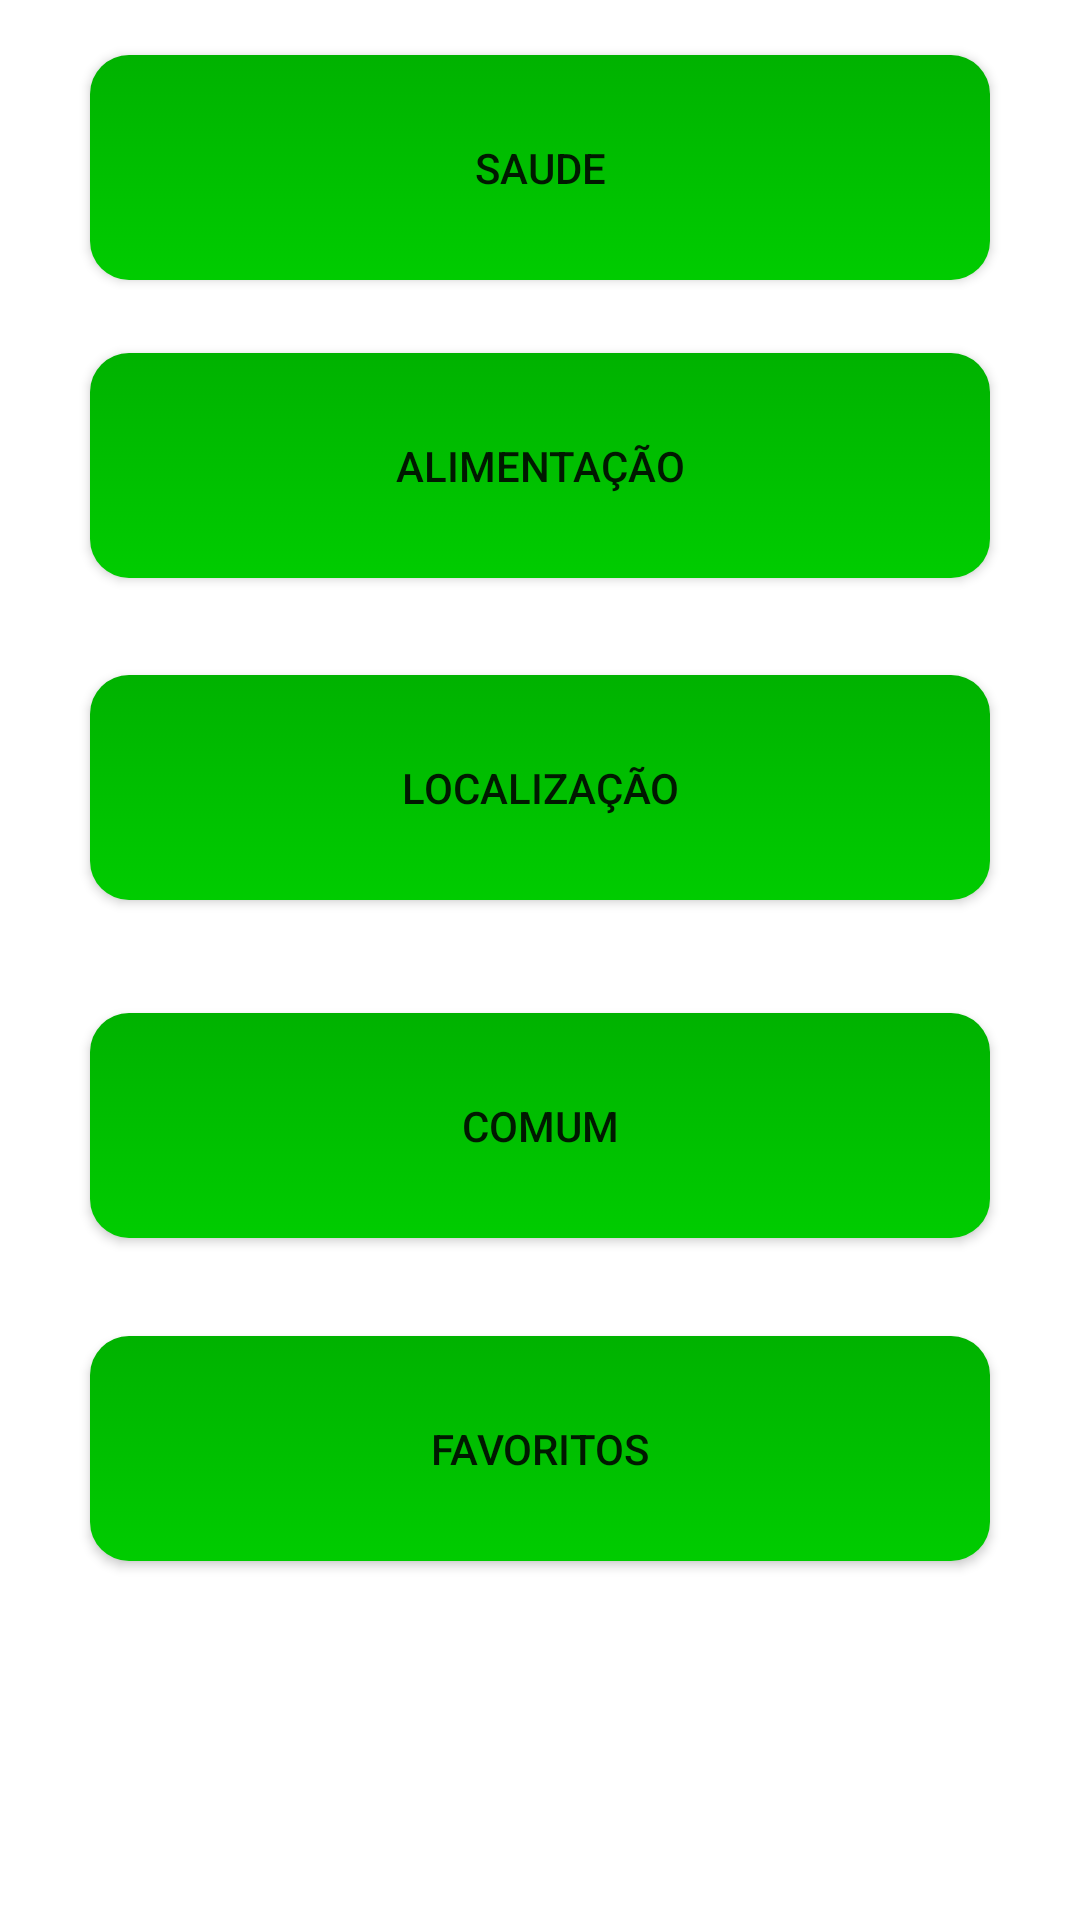

Write the Android layout XML for this screen, with the resource values it uses.
<!-- AndroidManifest.xml: application theme AppTheme -->
<!-- res/layout/activity_categorias.xml -->
<?xml version="1.0" encoding="utf-8"?>
<android.support.constraint.ConstraintLayout xmlns:android="http://schemas.android.com/apk/res/android"
    xmlns:app="http://schemas.android.com/apk/res-auto"
    xmlns:tools="http://schemas.android.com/tools"
    android:layout_width="match_parent"
    android:layout_height="match_parent"
    tools:context="src.view.CategoriasActivity">

    <Button
        android:id="@+id/btnSaudeId"
        android:layout_width="300dp"
        android:layout_height="75dp"
        android:layout_marginBottom="8dp"
        android:layout_marginLeft="8dp"
        android:layout_marginRight="8dp"
        android:layout_marginTop="8dp"
        android:background="@drawable/mybutton"
        android:text="Saude"
        app:layout_constraintBottom_toBottomOf="parent"
        app:layout_constraintLeft_toLeftOf="parent"
        app:layout_constraintRight_toRightOf="parent"
        app:layout_constraintTop_toTopOf="parent"
        app:layout_constraintVertical_bias="0.019" />

    <Button
        android:id="@+id/btnAlimentacaoId"
        android:layout_width="300dp"
        android:layout_height="75dp"
        android:layout_marginBottom="8dp"
        android:layout_marginLeft="8dp"
        android:layout_marginRight="8dp"
        android:layout_marginTop="8dp"
        android:background="@drawable/mybutton"
        android:text="Alimentação"
        app:layout_constraintBottom_toBottomOf="parent"
        app:layout_constraintLeft_toLeftOf="parent"
        app:layout_constraintRight_toRightOf="parent"
        app:layout_constraintTop_toBottomOf="@+id/btnSaudeId"
        app:layout_constraintVertical_bias="0.036" />

    <Button
        android:id="@+id/btnLocalizacaoId"
        android:layout_width="300dp"
        android:layout_height="75dp"
        android:layout_marginBottom="8dp"
        android:layout_marginLeft="8dp"
        android:layout_marginRight="8dp"
        android:layout_marginTop="8dp"
        android:background="@drawable/mybutton"
        android:text="Localização"
        app:layout_constraintBottom_toBottomOf="parent"
        app:layout_constraintHorizontal_bias="0.501"
        app:layout_constraintLeft_toLeftOf="parent"
        app:layout_constraintRight_toRightOf="parent"
        app:layout_constraintTop_toBottomOf="@+id/btnAlimentacaoId"
        app:layout_constraintVertical_bias="0.068"
        tools:layout_editor_absoluteX="98dp" />

    <Button
        android:id="@+id/btnComumId"
        android:layout_width="300dp"
        android:layout_height="75dp"
        android:layout_marginBottom="8dp"
        android:layout_marginLeft="8dp"
        android:layout_marginRight="8dp"
        android:layout_marginTop="8dp"
        android:background="@drawable/mybutton"
        android:text="Comum"
        app:layout_constraintBottom_toBottomOf="parent"
        app:layout_constraintLeft_toLeftOf="parent"
        app:layout_constraintRight_toRightOf="parent"
        app:layout_constraintTop_toBottomOf="@+id/btnLocalizacaoId"
        app:layout_constraintVertical_bias="0.119"
        tools:layout_editor_absoluteX="90dp" />

    <Button
        android:id="@+id/btnFavoritosId"
        android:layout_width="300dp"
        android:layout_height="75dp"
        android:layout_marginBottom="8dp"
        android:layout_marginLeft="8dp"
        android:layout_marginRight="8dp"
        android:layout_marginTop="8dp"
        android:background="@drawable/mybutton"
        android:text="Favoritos"
        app:layout_constraintBottom_toBottomOf="parent"
        app:layout_constraintHorizontal_bias="0.502"
        app:layout_constraintLeft_toLeftOf="parent"
        app:layout_constraintRight_toRightOf="parent"
        app:layout_constraintTop_toBottomOf="@+id/btnComumId"
        app:layout_constraintVertical_bias="0.18" />
</android.support.constraint.ConstraintLayout>
<!-- resources referenced by this layout -->
<resources>
  <!-- drawable mybutton (drawable) -->
  <?xml version="1.0" encoding="utf-8"?>
  <selector xmlns:android="http://schemas.android.com/apk/res/android">
      <item android:state_pressed="true" >
          <shape android:shape="rectangle"  >
              <corners android:radius="13dip" />
              <stroke android:width="0dip" android:color="#004c00" />
              <gradient android:angle="-90" android:startColor="#007f00" android:endColor="#00b200"  />
          </shape>
      </item>
      <item android:state_focused="true">
          <shape android:shape="rectangle"  >
              <corners android:radius="3dip" />
              <stroke android:width="1dip" android:color="#00cc00" />
              <solid android:color="#009900"/>
          </shape>
      </item>
      <item >
          <shape android:shape="rectangle"  >
              <corners android:radius="13dip" />
              <stroke android:width="0dip" android:color="#00b200" />
              <gradient android:angle="-90" android:startColor="#00b200" android:endColor="#00cc00" />
          </shape>
      </item>
  </selector>
  <style name="AppTheme" parent="Theme.AppCompat.Light.DarkActionBar">
          
          
          <item name="colorAccent">@color/accent_material_dark_1</item>
          <item name="android:colorBackground">@android:color/white</item>
      </style>
  <color name="accent_material_dark_1">#21e23a</color>
</resources>
